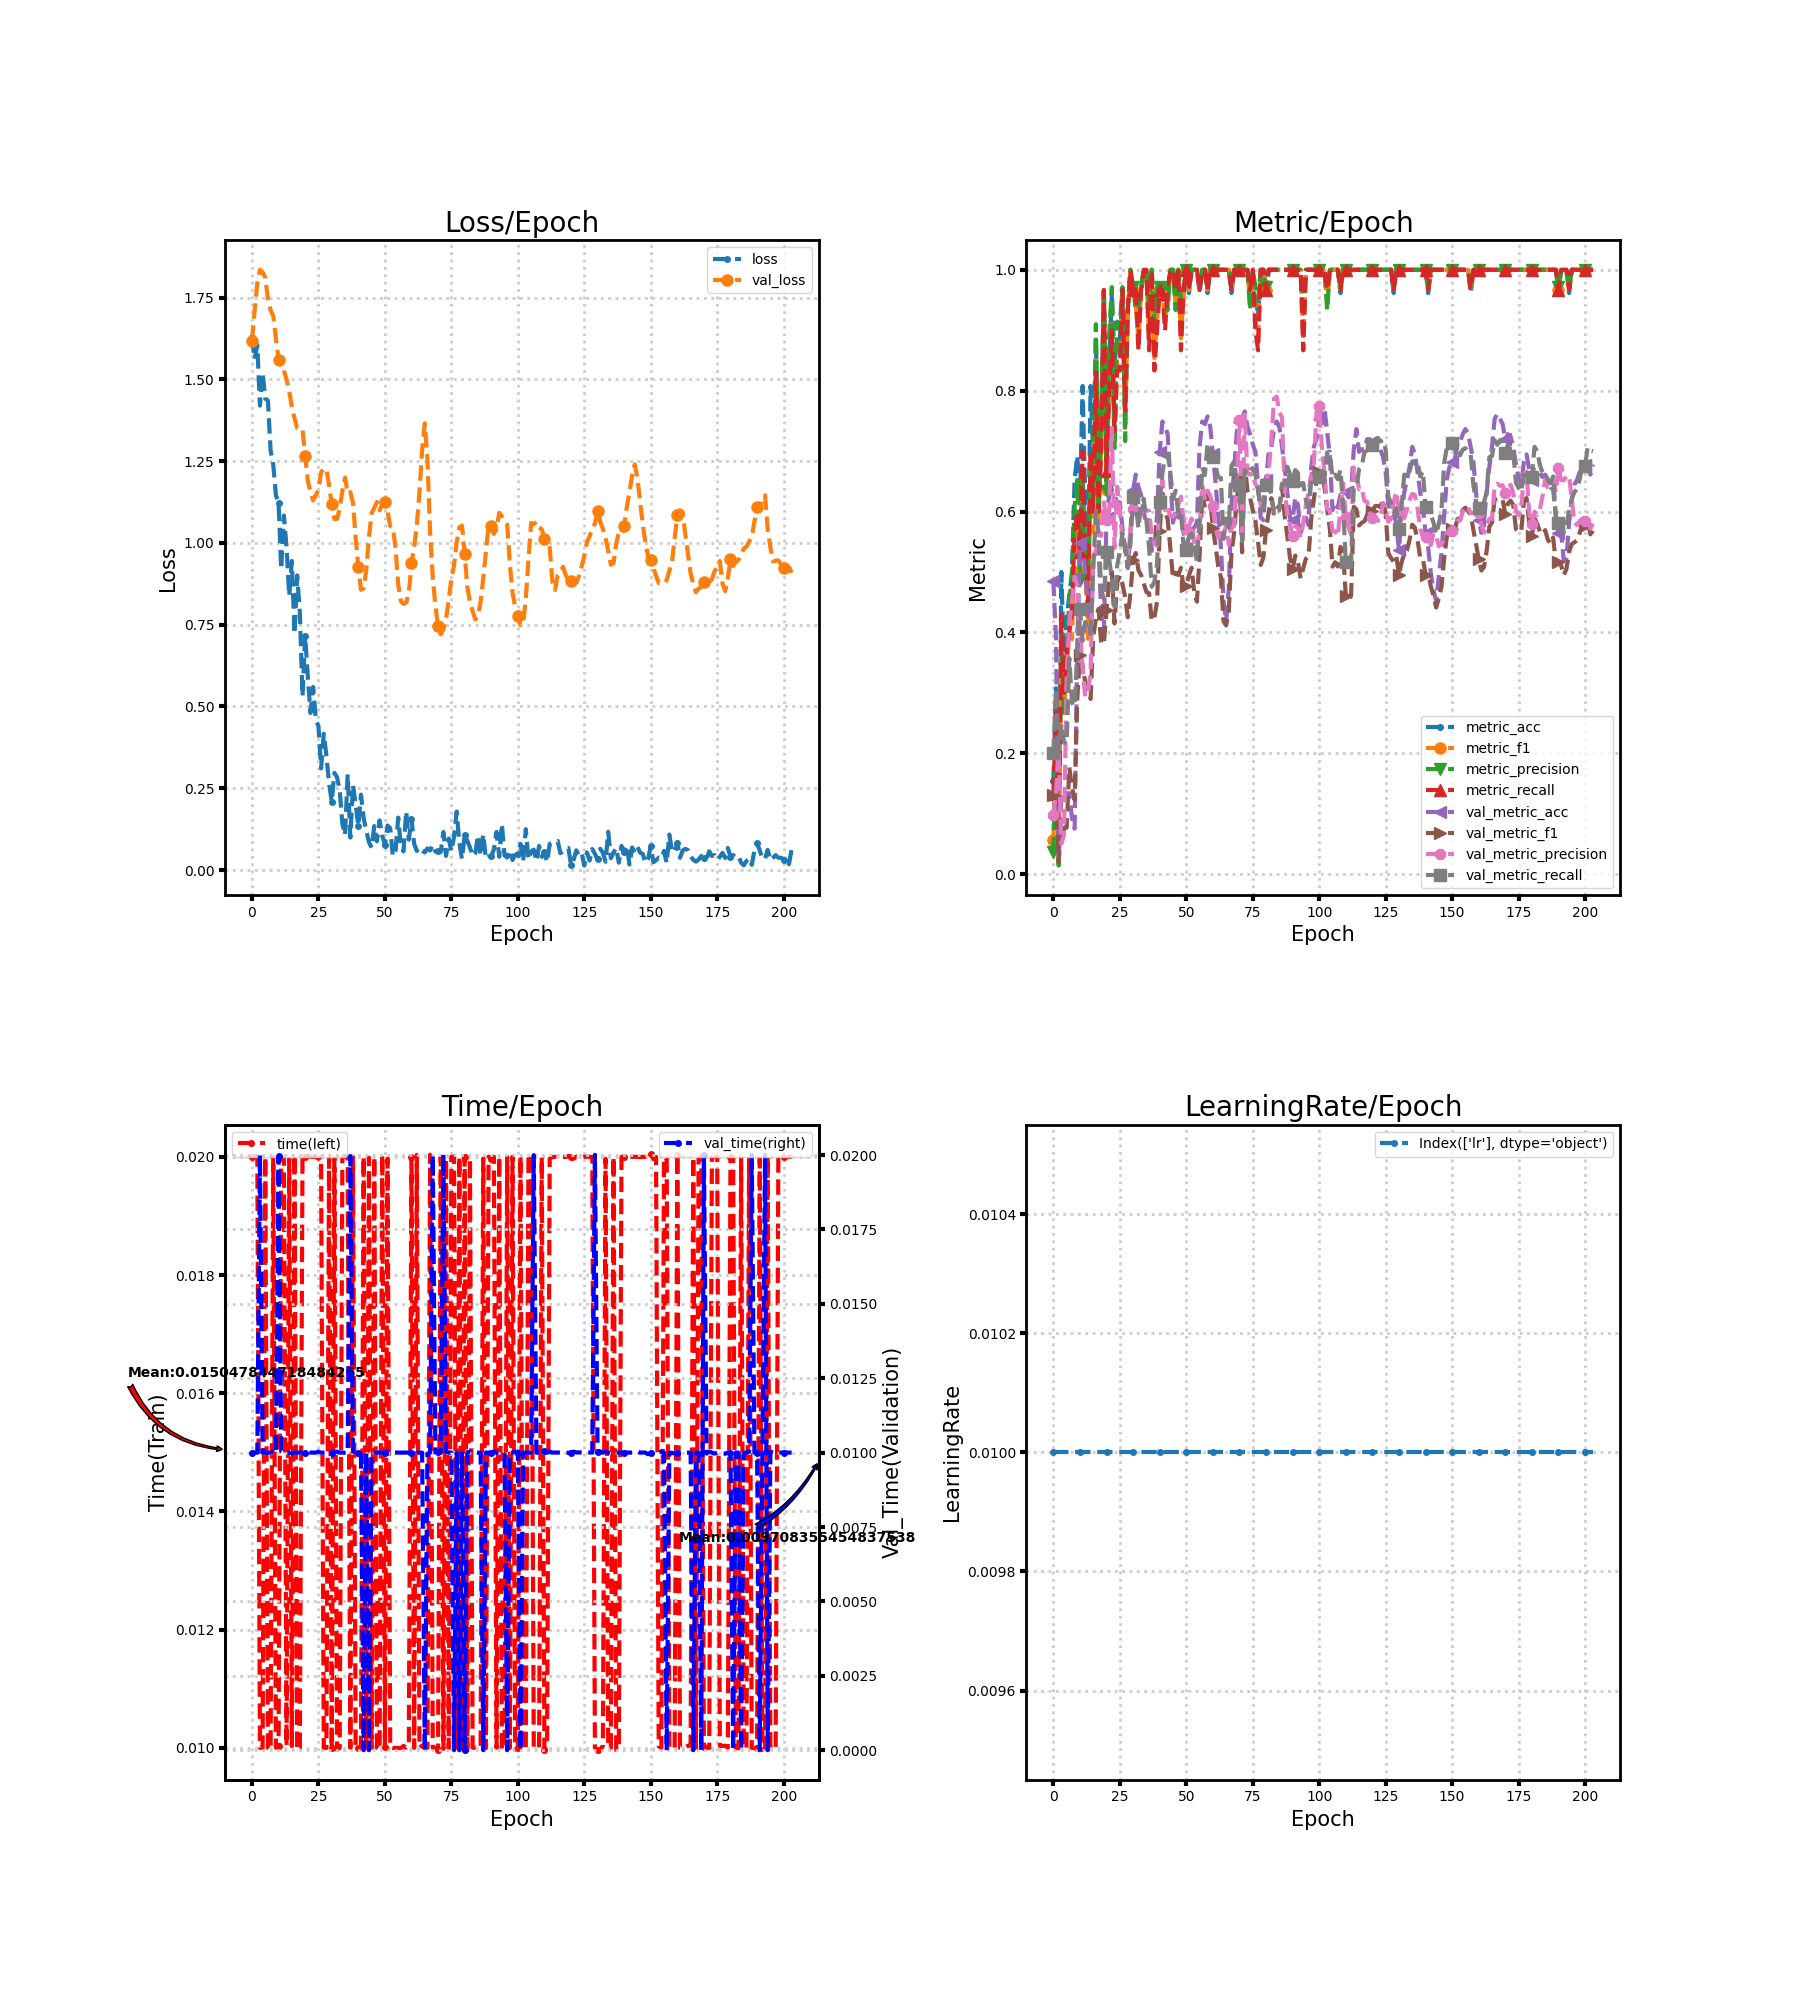

Source data for this figure (header and first rows):
loss, metric_acc, metric_f1, metric_precision, metric_recall, time, lr, val_loss, val_metric_acc, val_metric_f1, val_metric_precision, val_metric_recall, val_time
1.628, 0.1538, 0.05714, 0.03636, 0.1333, 0.02, 0.01, 1.618, 0.4854, 0.1307, 0.09707, 0.2, 0.01
1.562, 0.3077, 0.205, 0.2171, 0.2667, 0.02, 0.01, 1.711, 0.3891, 0.1518, 0.1338, 0.3052, 0.01
1.605, 0.03846, 0.02, 0.01429, 0.03333, 0.02, 0.01, 1.796, 0.02092, 0.01994, 0.2034, 0.2069, 0.009998
1.42, 0.5, 0.4086, 0.4, 0.4333, 0.01, 0.01, 1.835, 0.1339, 0.08188, 0.05049, 0.2487, 0.02
1.52, 0.3462, 0.2693, 0.26, 0.3, 0.01, 0.01, 1.828, 0.1255, 0.07469, 0.06478, 0.2181, 0.009998
1.441, 0.4231, 0.3373, 0.3657, 0.3667, 0.02, 0.01, 1.812, 0.1339, 0.07713, 0.3274, 0.2159, 0.01
1.435, 0.4615, 0.3982, 0.4545, 0.4, 0.01, 0.01, 1.746, 0.1339, 0.1767, 0.4159, 0.3573, 0.009998
1.283, 0.5, 0.3888, 0.4924, 0.4333, 0.009966, 0.01, 1.711, 0.09205, 0.1437, 0.4522, 0.2836, 0.01
1.24, 0.6538, 0.5373, 0.6091, 0.5667, 0.02, 0.01, 1.695, 0.07531, 0.1228, 0.4925, 0.2776, 0.01003
1.146, 0.6923, 0.5918, 0.6523, 0.6, 0.01, 0.01, 1.626, 0.3766, 0.2911, 0.4774, 0.3685, 0.009966
1.122, 0.6154, 0.5024, 0.4867, 0.5333, 0.01004, 0.01, 1.56, 0.5481, 0.3619, 0.4033, 0.4379, 0.01996
0.9202, 0.8077, 0.6701, 0.66, 0.7, 0.02, 0.01, 1.539, 0.5523, 0.3455, 0.3415, 0.3862, 0.01003
1.084, 0.6154, 0.5167, 0.5311, 0.5333, 0.01997, 0.01, 1.527, 0.4979, 0.317, 0.2937, 0.4172, 0.01
0.9877, 0.5, 0.3895, 0.4857, 0.4333, 0.01004, 0.01, 1.499, 0.4519, 0.302, 0.3011, 0.4039, 0.01
0.8381, 0.8077, 0.6721, 0.6679, 0.7, 0.01996, 0.01, 1.465, 0.3975, 0.29, 0.335, 0.3978, 0.01
0.9451, 0.6923, 0.5652, 0.6311, 0.6, 0.01003, 0.01, 1.415, 0.523, 0.3929, 0.5234, 0.5034, 0.009968
0.7222, 0.8846, 0.8502, 0.91, 0.8333, 0.02003, 0.01, 1.381, 0.5314, 0.4235, 0.5367, 0.6017, 0.01001
0.9007, 0.6923, 0.58, 0.6024, 0.6, 0.009962, 0.01, 1.351, 0.5397, 0.4388, 0.5674, 0.563, 0.01
0.7881, 0.7308, 0.7132, 0.7729, 0.7, 0.01, 0.01, 1.347, 0.431, 0.3812, 0.5598, 0.4712, 0.01
0.5313, 0.9615, 0.9664, 0.9714, 0.9667, 0.02, 0.01, 1.348, 0.4017, 0.3811, 0.615, 0.4554, 0.009997
0.7161, 0.7692, 0.6362, 0.6333, 0.6667, 0.02, 0.01, 1.267, 0.59, 0.4378, 0.5852, 0.5323, 0.01
0.5912, 0.8462, 0.8247, 0.8917, 0.8, 0.02, 0.01, 1.19, 0.6276, 0.4827, 0.6004, 0.5211, 0.01003
0.4803, 0.9615, 0.9179, 0.9714, 0.9, 0.02, 0.01, 1.155, 0.636, 0.5003, 0.7383, 0.488, 0.01
0.5596, 0.8462, 0.7046, 0.7048, 0.7333, 0.02, 0.01, 1.13, 0.6276, 0.4148, 0.5398, 0.4428, 0.01
0.4607, 0.8846, 0.8536, 0.9143, 0.8333, 0.02, 0.01, 1.147, 0.6151, 0.4827, 0.6412, 0.5104, 0.01
0.4396, 0.8846, 0.8538, 0.9095, 0.8333, 0.01997, 0.01, 1.161, 0.6151, 0.4939, 0.6009, 0.5342, 0.01003
0.3105, 0.9615, 0.9664, 0.9714, 0.9667, 0.02, 0.01, 1.216, 0.5732, 0.4802, 0.5551, 0.5647, 0.01
0.4164, 0.8846, 0.7381, 0.7167, 0.7667, 0.01, 0.01, 1.227, 0.5356, 0.4584, 0.5424, 0.5413, 0.01
0.349, 0.9231, 0.9331, 0.9381, 0.9333, 0.009999, 0.01, 1.226, 0.5063, 0.4252, 0.5308, 0.509, 0.01
0.2642, 1.0, 1.0, 1.0, 1.0, 0.01997, 0.01, 1.176, 0.569, 0.4654, 0.5663, 0.5476, 0.01003
0.209, 0.9615, 0.9664, 0.9714, 0.9667, 0.01, 0.01, 1.119, 0.636, 0.5197, 0.6047, 0.6234, 0.009997
0.2969, 0.9615, 0.9418, 0.9333, 0.9667, 0.01997, 0.01, 1.073, 0.6611, 0.5314, 0.6093, 0.6112, 0.01003
0.2839, 0.9231, 0.8846, 0.9381, 0.8667, 0.009968, 0.01, 1.074, 0.6402, 0.503, 0.5924, 0.5723, 0.01003
0.2439, 0.9615, 0.9664, 0.9714, 0.9667, 0.01, 0.01, 1.106, 0.6276, 0.4948, 0.5982, 0.6134, 0.009999
0.1408, 1.0, 1.0, 1.0, 1.0, 0.02, 0.01, 1.159, 0.5983, 0.4808, 0.6021, 0.6209, 0.01
0.1072, 1.0, 1.0, 1.0, 1.0, 0.02, 0.01, 1.2, 0.5774, 0.4669, 0.6021, 0.5846, 0.009997
0.2926, 0.9231, 0.8844, 0.9429, 0.8667, 0.02, 0.01, 1.151, 0.5858, 0.4648, 0.6009, 0.5408, 0.009999
0.09914, 1.0, 1.0, 1.0, 1.0, 0.01, 0.01, 1.155, 0.5356, 0.419, 0.5602, 0.4757, 0.01997
0.2602, 0.8846, 0.8538, 0.9095, 0.8333, 0.02, 0.01, 1.123, 0.5356, 0.4245, 0.5469, 0.4835, 0.01004
0.1999, 0.9615, 0.9179, 0.9714, 0.9, 0.009974, 0.01, 1.016, 0.5941, 0.451, 0.5434, 0.5126, 0.01003
0.1355, 0.9615, 0.9664, 0.9714, 0.9667, 0.009995, 0.01, 0.9258, 0.6987, 0.5674, 0.612, 0.6162, 0.01
0.2305, 0.9615, 0.9664, 0.9714, 0.9667, 0.01001, 0.01, 0.8568, 0.749, 0.6365, 0.6528, 0.6629, 0.009995
0.1589, 0.9615, 0.9179, 0.9714, 0.9, 0.02, 0.01, 0.861, 0.7406, 0.5997, 0.6023, 0.6908, 0.0
0.1202, 0.9615, 0.9418, 0.9333, 0.9667, 0.01001, 0.01, 0.9177, 0.728, 0.587, 0.6088, 0.6955, 0.01001
0.08532, 1.0, 1.0, 1.0, 1.0, 0.01999, 0.01, 1.017, 0.6527, 0.5394, 0.5928, 0.6642, 0.0
0.06826, 1.0, 1.0, 1.0, 1.0, 0.009999, 0.01, 1.091, 0.5816, 0.4896, 0.5913, 0.6209, 0.01
0.1344, 0.9615, 0.9418, 0.9333, 0.9667, 0.02, 0.01, 1.107, 0.6025, 0.4989, 0.5973, 0.6344, 0.009997
0.08789, 1.0, 1.0, 1.0, 1.0, 0.01, 0.01, 1.125, 0.59, 0.4948, 0.6114, 0.5957, 0.01
0.1518, 0.9231, 0.8866, 0.95, 0.8667, 0.009966, 0.01, 1.1, 0.6025, 0.5069, 0.6246, 0.5989, 0.01
0.1052, 0.9615, 0.9664, 0.9714, 0.9667, 0.02004, 0.01, 1.119, 0.5649, 0.4728, 0.5867, 0.5412, 0.009999
0.07792, 1.0, 1.0, 1.0, 1.0, 0.01001, 0.01, 1.126, 0.5397, 0.476, 0.5704, 0.5362, 0.009986
0.1361, 0.9615, 0.9664, 0.9714, 0.9667, 0.01997, 0.01, 1.096, 0.5607, 0.4942, 0.5759, 0.5591, 0.01004
0.1281, 1.0, 1.0, 1.0, 1.0, 0.01001, 0.01, 1.051, 0.569, 0.507, 0.5885, 0.5632, 0.009998
0.04291, 1.0, 1.0, 1.0, 1.0, 0.01, 0.01, 1.048, 0.5732, 0.4661, 0.5466, 0.5402, 0.01
0.05889, 1.0, 1.0, 1.0, 1.0, 0.009998, 0.01, 0.9847, 0.5816, 0.4509, 0.536, 0.5175, 0.01
0.1603, 0.9615, 0.9664, 0.9714, 0.9667, 0.009998, 0.01, 0.873, 0.7071, 0.5269, 0.5719, 0.5864, 0.01
0.0742, 1.0, 1.0, 1.0, 1.0, 0.009998, 0.01, 0.822, 0.749, 0.6291, 0.6447, 0.673, 0.01
0.05684, 1.0, 1.0, 1.0, 1.0, 0.01003, 0.01, 0.8134, 0.7448, 0.6068, 0.6188, 0.6605, 0.01
0.179, 0.9615, 0.9664, 0.9714, 0.9667, 0.01, 0.01, 0.8178, 0.7573, 0.6296, 0.6346, 0.713, 0.009999
0.09287, 1.0, 1.0, 1.0, 1.0, 0.01003, 0.01, 0.847, 0.7406, 0.6196, 0.6261, 0.7061, 0.01
... 144 more rows
